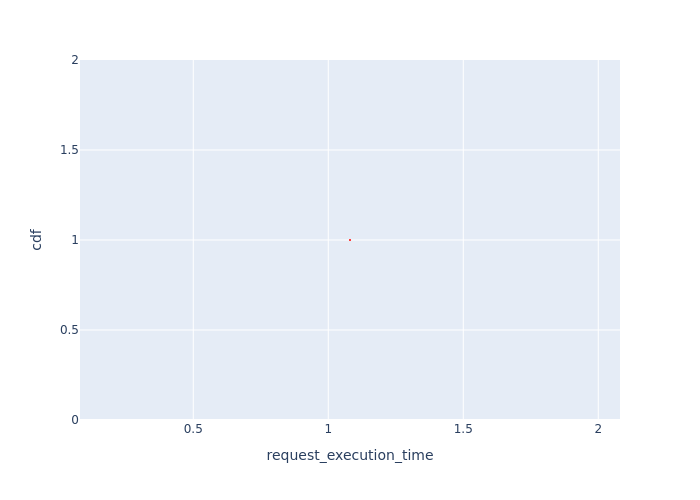

The data file committed next to this chart (first rows):
Request Id, request_execution_time, cdf
0_0, 1.08, 1.0
